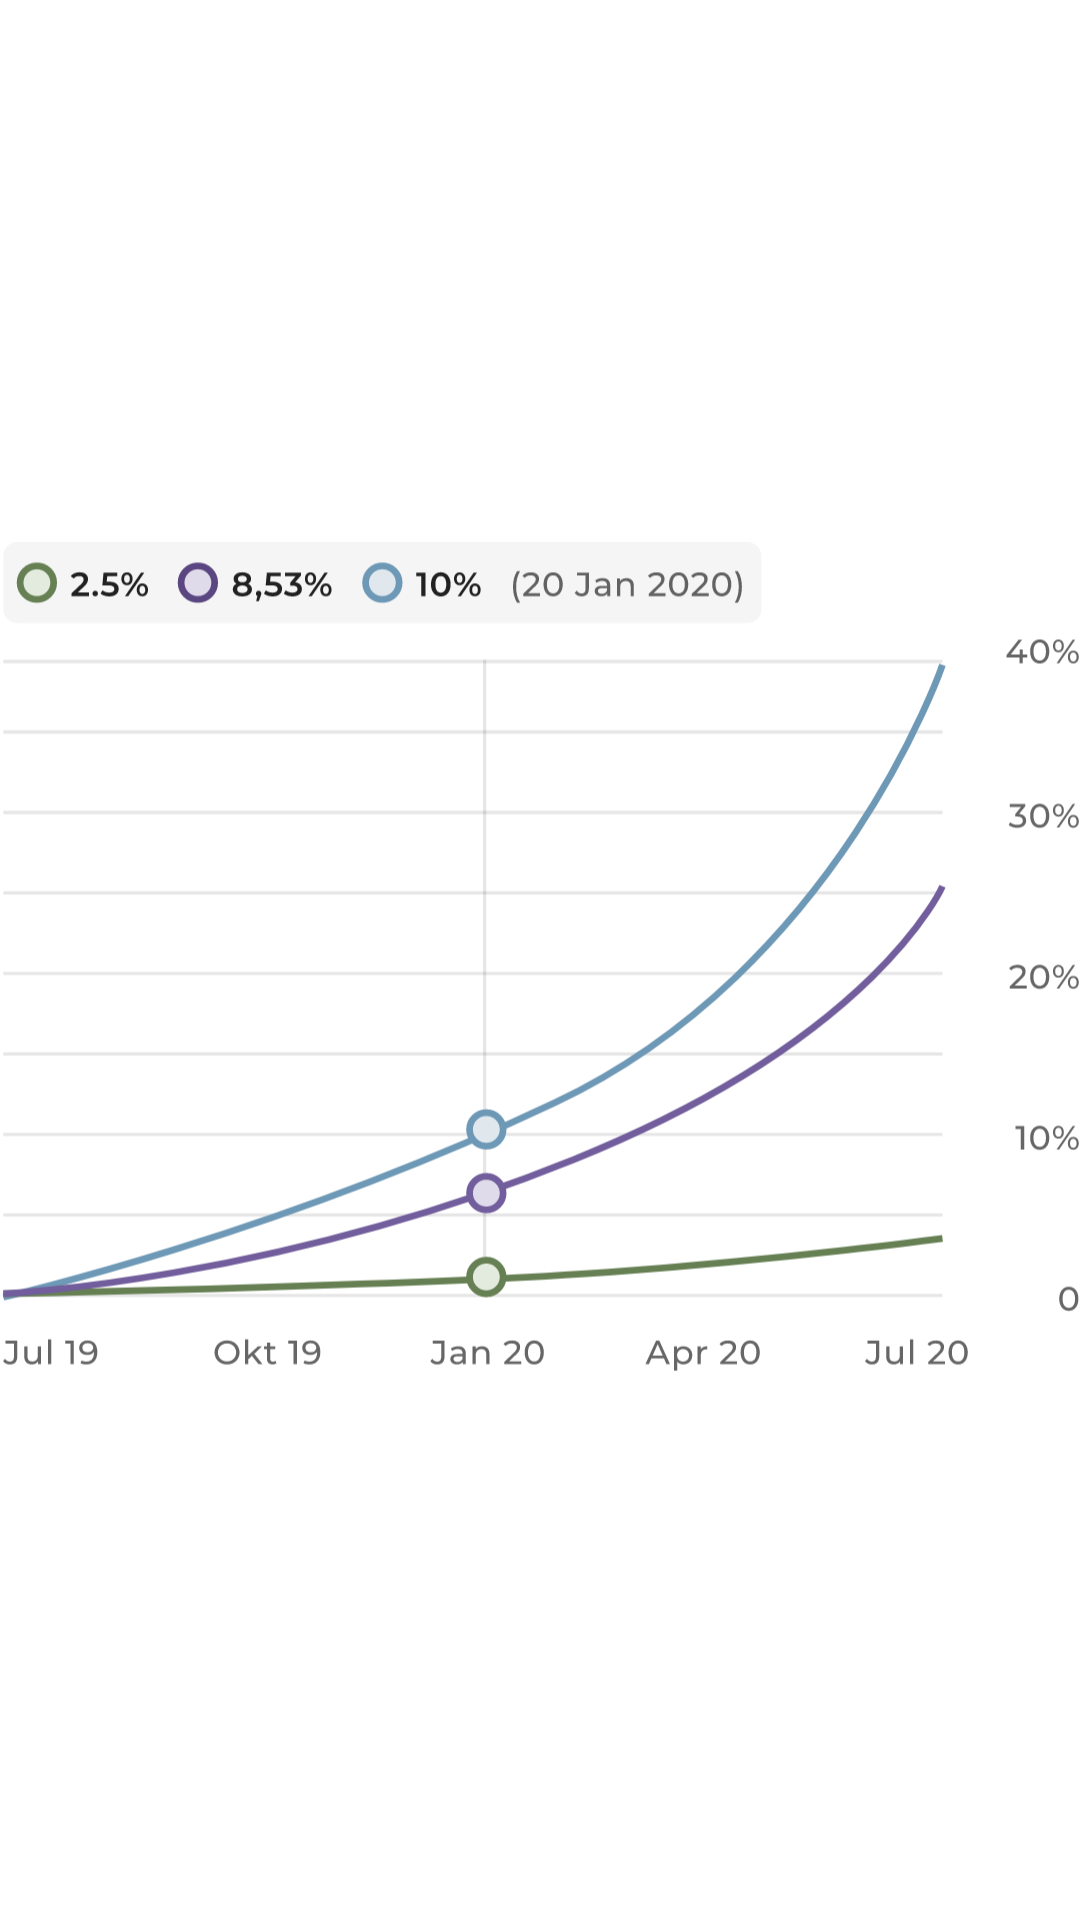

Layout XML and referenced resources for this Android screen:
<!-- AndroidManifest.xml: application theme Theme.BareksaAndroid_TakeHomeTest -->
<!-- res/layout/fragment_chart_template.xml -->
<?xml version="1.0" encoding="utf-8"?>
<FrameLayout
    xmlns:android="http://schemas.android.com/apk/res/android"
    xmlns:tools="http://schemas.android.com/tools"
    android:layout_width="match_parent"
    android:layout_height="wrap_content"
    tools:context=".ui.imbal_hasil.ChartTemplateFragment">
    <ImageView
        android:layout_width="match_parent"
        android:layout_height="match_parent"
        android:src="@drawable/ic_charts"
        />
</FrameLayout>
<!-- resources referenced by this layout -->
<resources>
  <!-- drawable ic_charts: vector/xml drawable (drawable, 46789 chars, omitted) -->
  <style name="Theme.BareksaAndroid_TakeHomeTest" parent="Theme.MaterialComponents.DayNight.DarkActionBar">
          
          <item name="colorPrimary">@color/purple_500</item>
          <item name="colorPrimaryVariant">@color/purple_700</item>
          <item name="colorOnPrimary">@color/white</item>
          
          <item name="colorSecondary">@color/teal_200</item>
          <item name="colorSecondaryVariant">@color/teal_700</item>
          <item name="colorOnSecondary">@color/black</item>
          
          <item name="android:statusBarColor" tools:targetApi="l">?attr/colorPrimaryVariant</item>
          
      </style>
  <!-- not gathered from this repository: default colours our renderer supplied (Android Studio template values) -->
  <color name="purple_500">#FF6200EE</color>
  <color name="purple_700">#FF3700B3</color>
  <color name="teal_200">#FF03DAC5</color>
  <color name="teal_700">#FF018786</color>
  <color name="black">#FF000000</color>
  <color name="white">#FFFFFFFF</color>
</resources>
